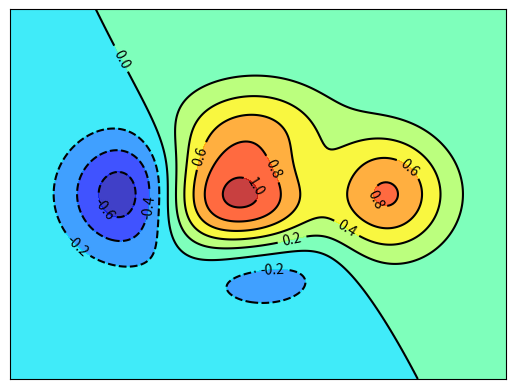

The matplotlib source for this figure:
import numpy as np
import matplotlib.pyplot as plt

def f(x, y):
    return (1 - x / 2 + x ** 5 + y ** 3) * np.exp(-x ** 2 -y ** 2)

n = 256

x = np.linspace(-3, 3, n)
y = np.linspace(-3, 3, n)
X, Y = np.meshgrid(x, y)

plt.contourf(X, Y, f(X, Y), 8, alpha=0.75, cmap='jet')
C = plt.contour(X, Y, f(X,Y), 8, colors='black', lenwidth=.5)
plt.clabel(C, inline=1, fontsize=10)

plt.xticks(())
plt.yticks(())
plt.show()
